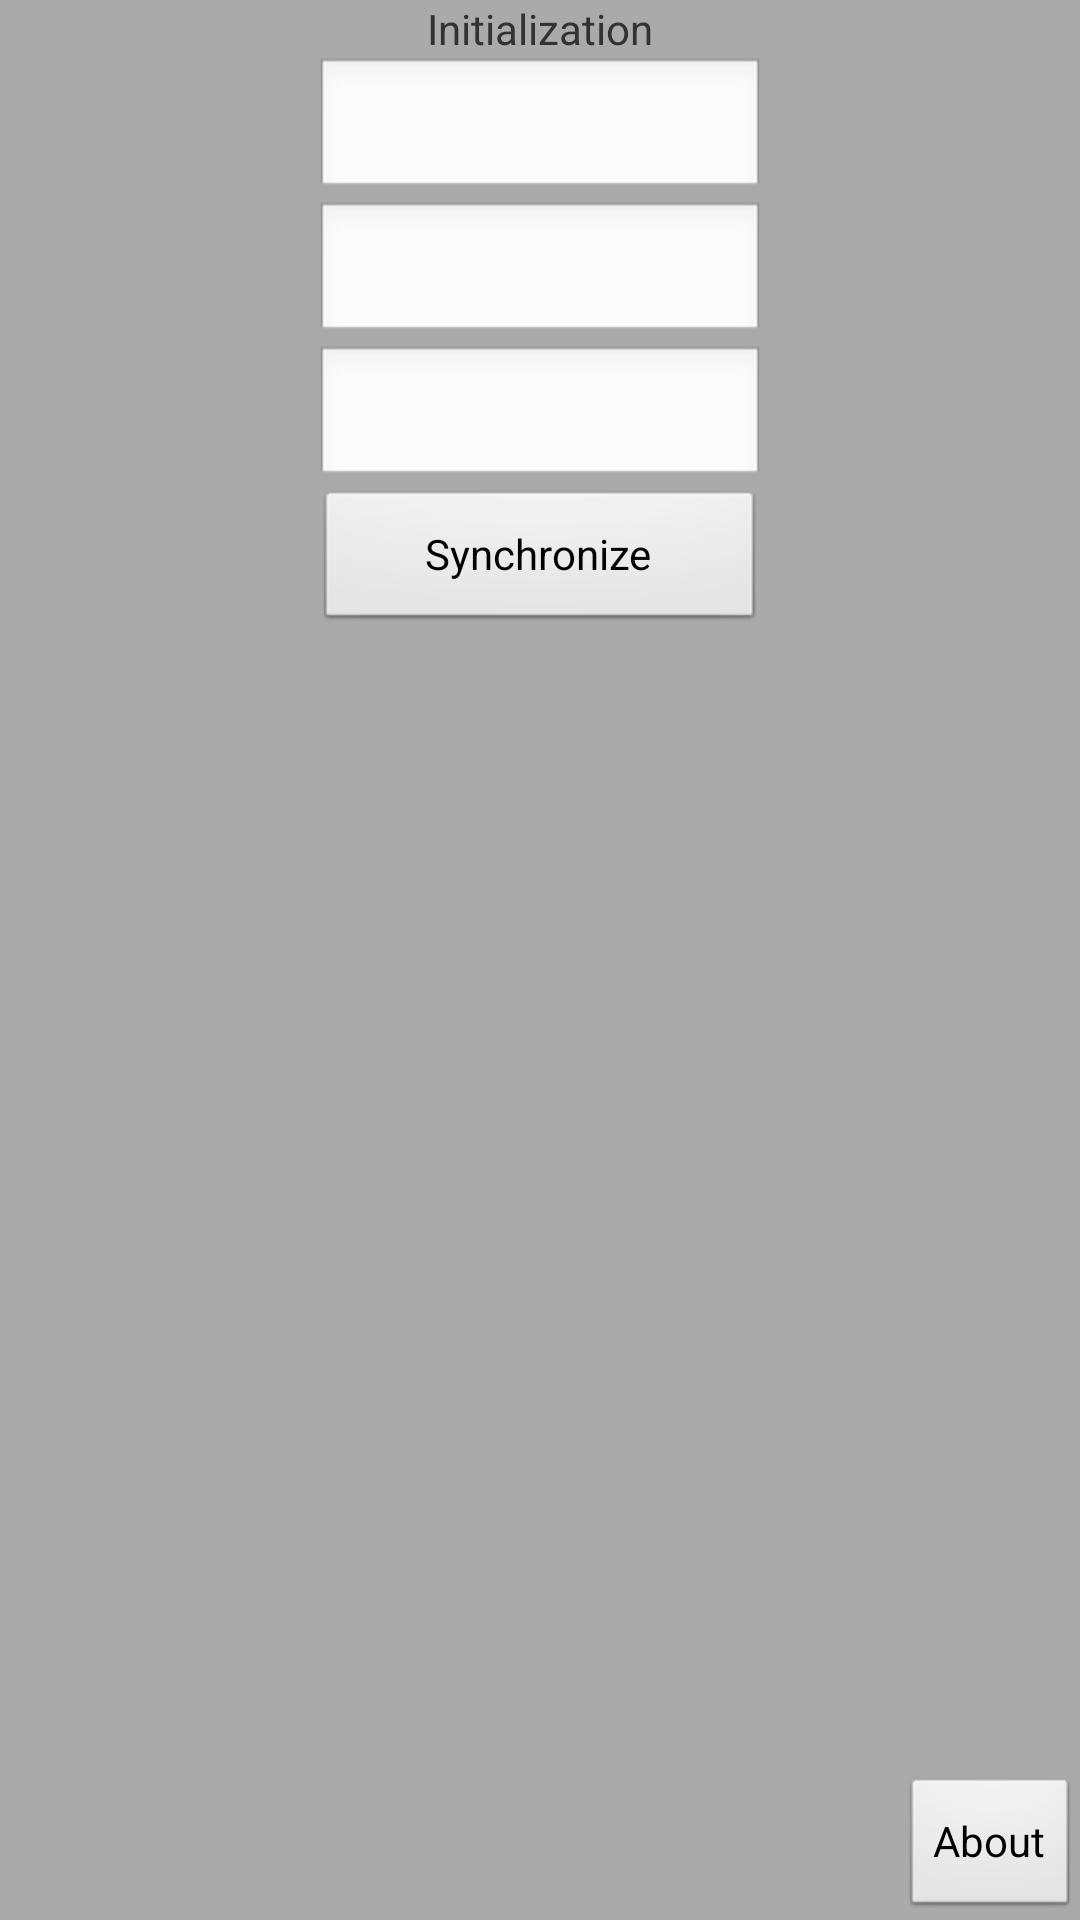

Layout XML and referenced resources for this Android screen:
<!-- AndroidManifest.xml: application theme AppTheme -->
<!-- res/layout/server_setup_fragment.xml -->
<?xml version="1.0" encoding="utf-8"?>
<RelativeLayout xmlns:android="http://schemas.android.com/apk/res/android"
                android:layout_width="match_parent"
                android:layout_height="match_parent"
                android:id="@+id/setup_fragment">

    <TextView
            android:layout_width="wrap_content"
            android:layout_height="wrap_content"
            android:layout_centerHorizontal="true"
            android:id="@+id/initializationText"
            android:text="Initialization"/>

    <EditText
            android:layout_width="150dp"
            android:layout_height="wrap_content"
            android:id="@+id/server_url"
            android:layout_below="@id/initializationText"
            android:layout_centerHorizontal="true"
            android:layout_centerVertical="true"
            android:inputType="text"
            android:textColor="#00000F"
            />

    <EditText
            android:layout_width="150dp"
            android:layout_height="wrap_content"
            android:id="@+id/login"
            android:layout_below="@id/server_url"
            android:layout_centerHorizontal="true"
            android:layout_centerVertical="true"
            android:inputType="text"
            android:textColor="#00000F"
            />

    <EditText
            android:layout_width="150dp"
            android:layout_height="wrap_content"
            android:id="@+id/password"
            android:layout_below="@id/login"
            android:layout_centerHorizontal="true"
            android:layout_centerVertical="true"
            android:inputType="text"
            android:textColor="#00000F"
            />

    <Button
            android:layout_width="150dp"
            android:layout_height="wrap_content"
            android:text="Synchronize"
            android:id="@+id/loadDataButton"
            android:layout_below="@id/password"
            android:layout_centerHorizontal="true"/>

    <Button
            android:layout_width="wrap_content"
            android:layout_height="wrap_content"
            android:text="About"
            android:id="@+id/aboutButton"
            android:layout_alignParentBottom="true"
            android:layout_alignParentRight="true"/>

</RelativeLayout>
<!-- resources referenced by this layout -->
<resources>
  <style name="AppTheme" parent="AppBaseTheme">
          <item name="android:background">@android:color/darker_gray</item>
          
      </style>
  <style name="AppBaseTheme" parent="android:Theme.Light">
          
      </style>
</resources>
